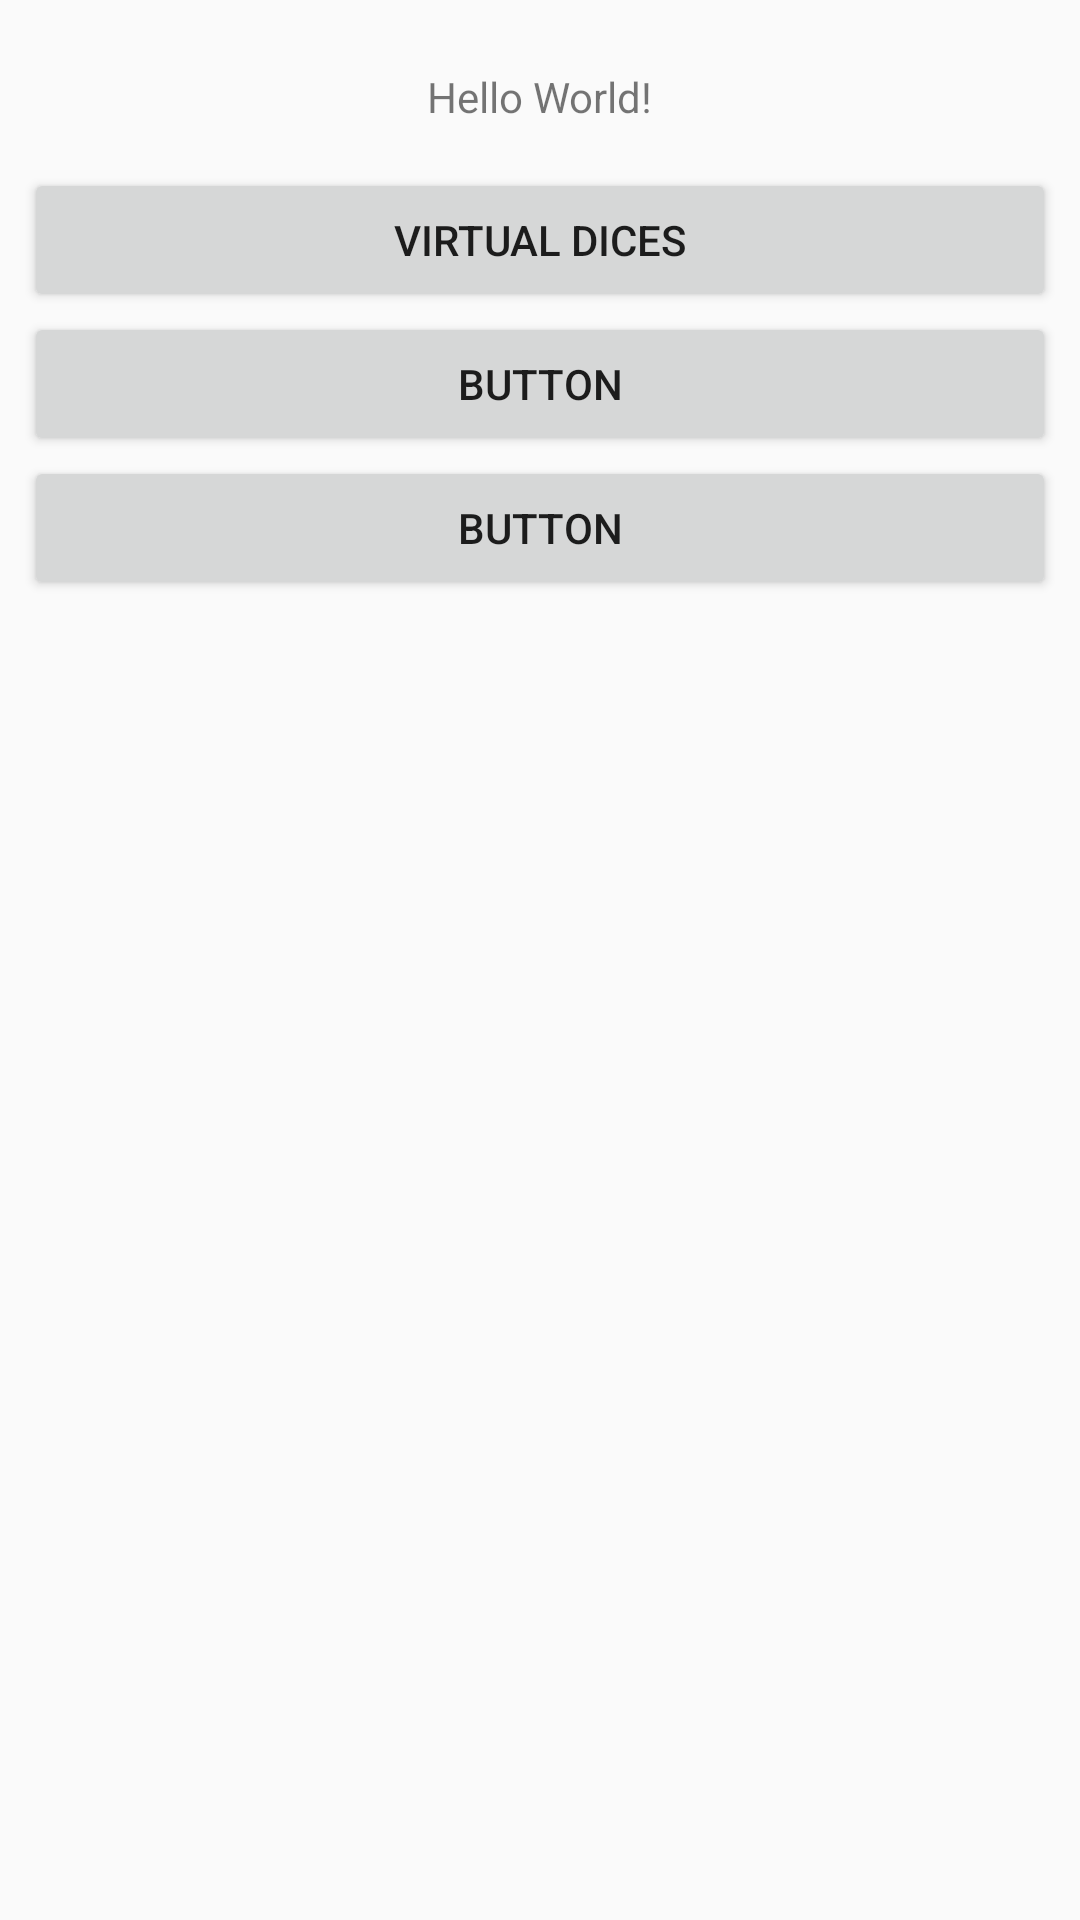

The Android layout XML behind this screen, and the referenced resources:
<!-- AndroidManifest.xml: application theme AppTheme -->
<!-- res/layout/activity_main.xml -->
<?xml version="1.0" encoding="utf-8"?>
<android.support.constraint.ConstraintLayout
        xmlns:android="http://schemas.android.com/apk/res/android"
        xmlns:tools="http://schemas.android.com/tools"
        xmlns:app="http://schemas.android.com/apk/res-auto"
        android:layout_width="match_parent"
        android:layout_height="match_parent"
        tools:context=".MainActivity">

    <TextView
            android:layout_width="wrap_content"
            android:layout_height="wrap_content"
            android:text="Hello World!"
            app:layout_constraintLeft_toLeftOf="parent"
            app:layout_constraintRight_toRightOf="parent"
            app:layout_constraintTop_toTopOf="parent"
            android:layout_marginTop="16dp" android:id="@+id/textView" android:layout_marginBottom="8dp"
            app:layout_constraintBottom_toTopOf="@+id/linearLayout"/>
    <LinearLayout
            android:orientation="vertical"
            android:layout_width="0dp"
            android:layout_height="568dp" app:layout_constraintEnd_toEndOf="parent"
            android:layout_marginEnd="8dp" app:layout_constraintStart_toStartOf="parent"
            android:layout_marginStart="8dp" android:id="@+id/linearLayout" android:layout_marginBottom="16dp"
            app:layout_constraintBottom_toBottomOf="parent">
        <Button
                android:text="@string/dice_button_text"
                android:layout_width="match_parent"
                android:layout_height="wrap_content" android:id="@+id/dice_button"/>
        <Button
                android:text="Button"
                android:layout_width="match_parent"
                android:layout_height="wrap_content" android:id="@+id/button2"/>
        <Button
                android:text="Button"
                android:layout_width="match_parent"
                android:layout_height="wrap_content" android:id="@+id/button3"/>
    </LinearLayout>

</android.support.constraint.ConstraintLayout>
<!-- resources referenced by this layout -->
<resources>
  <string name="dice_button_text">Virtual dices</string>
  <style name="AppTheme" parent="@style/Theme.AppCompat.Light.NoActionBar">
          
          <item name="colorPrimary">@color/colorPrimary</item>
          <item name="colorPrimaryDark">@color/colorPrimaryDark</item>
          <item name="colorAccent">@color/colorAccent</item>
  
      </style>
  <color name="colorPrimary">#A52A2A</color>
  <color name="colorPrimaryDark">#800000</color>
  <color name="colorAccent">#D81B60</color>
</resources>
